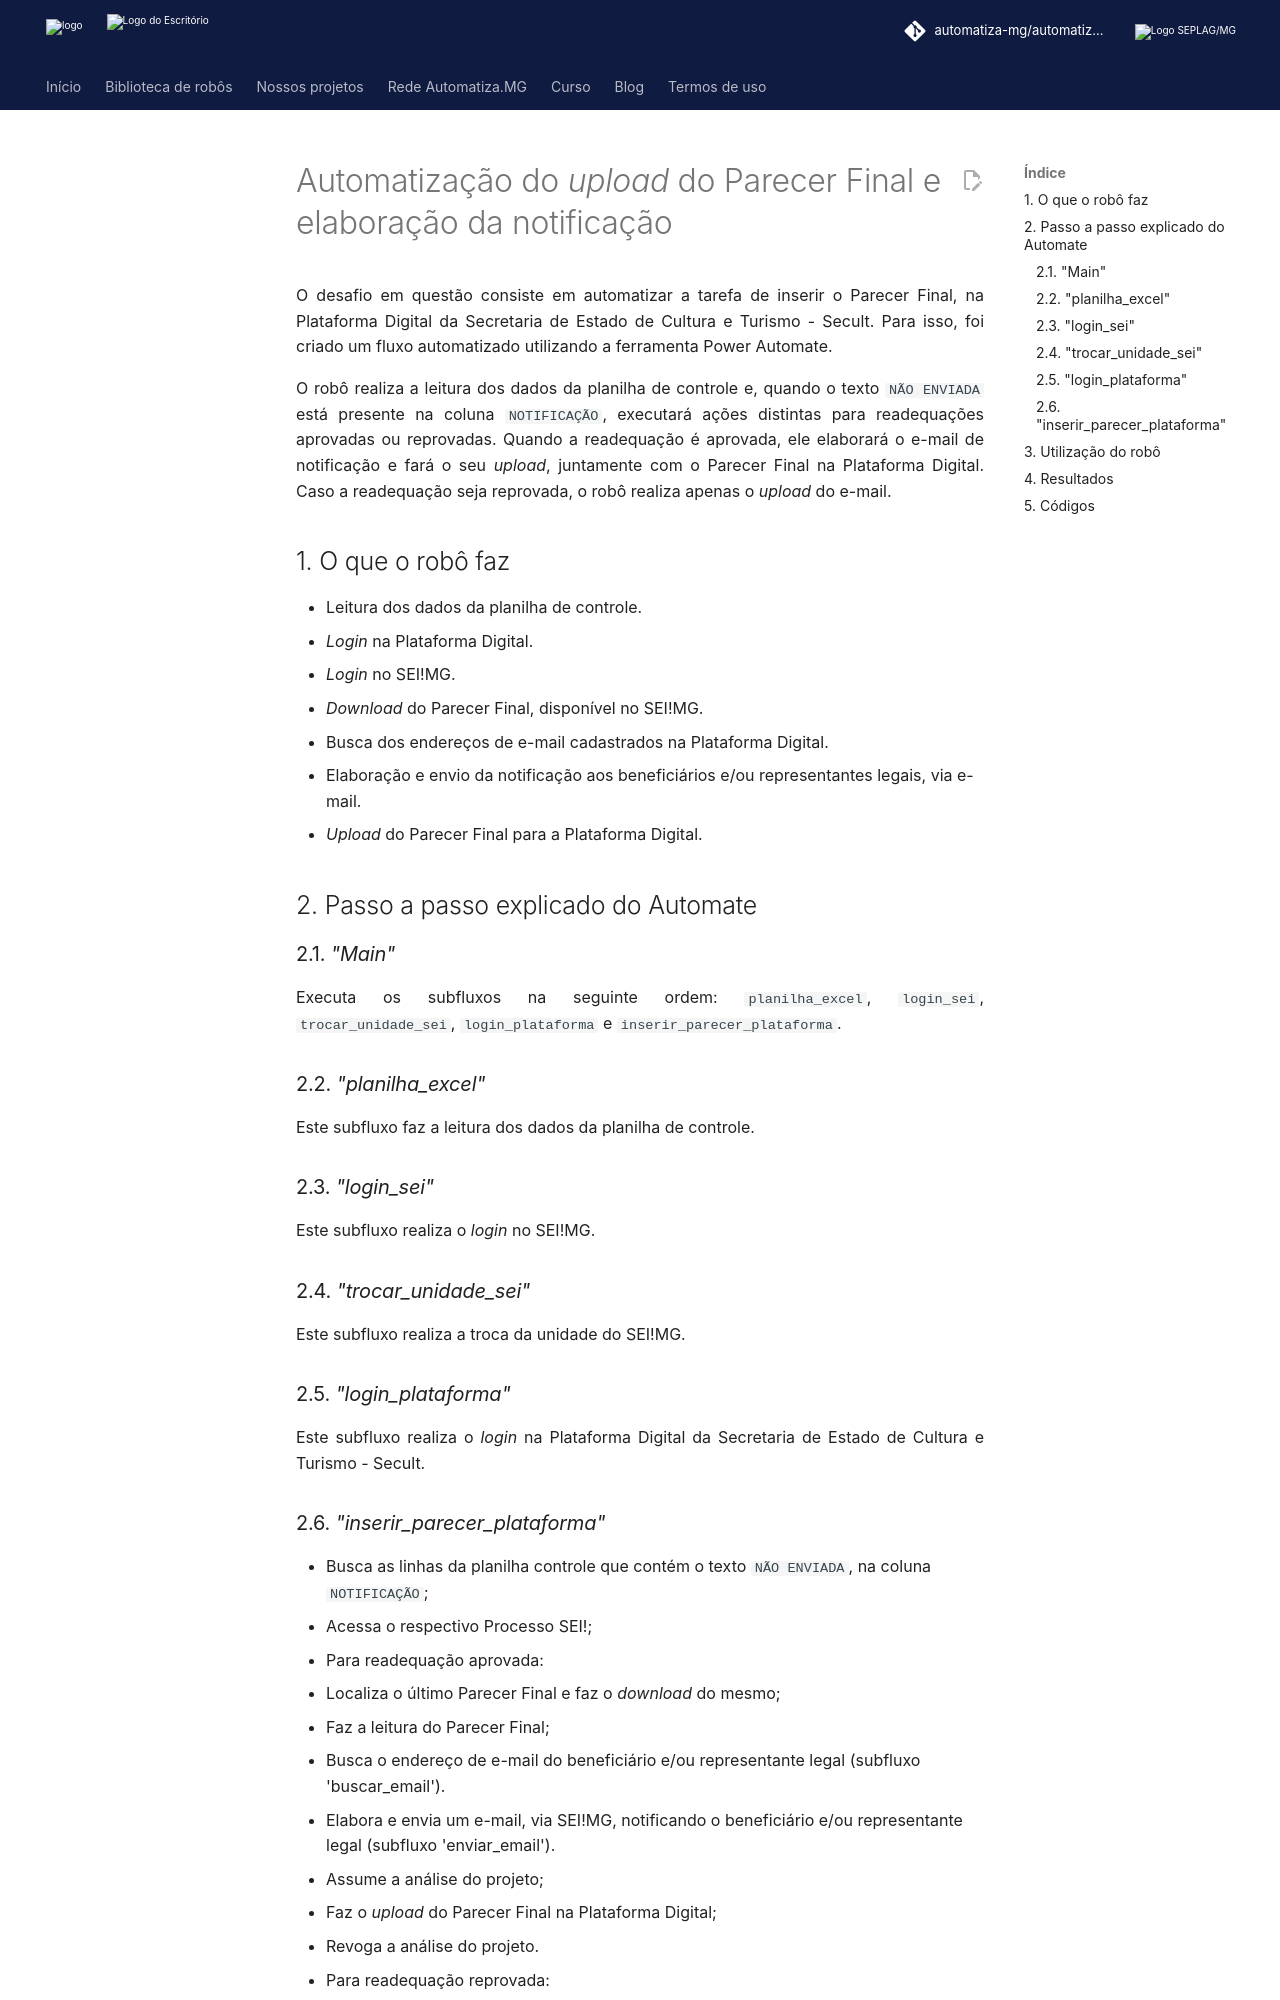

repository: automatiza-mg/automatizacoes · page: projetos/secult/robo_2/index.html · generator: mkdocs

# Automatização do *upload* do Parecer Final e elaboração da notificação

O desafio em questão consiste em automatizar a tarefa de inserir o Parecer Final, na Plataforma Digital da Secretaria de Estado de Cultura e Turismo - Secult. 
Para isso, foi criado um fluxo automatizado utilizando a ferramenta Power Automate. 

O robô realiza a leitura dos dados da planilha de controle e, quando o texto `NÃO ENVIADA` está presente na coluna `NOTIFICAÇÃO`, executará ações distintas para readequações aprovadas ou reprovadas. Quando a readequação é aprovada, ele elaborará o e-mail de notificação e fará o seu *upload*, juntamente com o Parecer Final na Plataforma Digital. Caso a readequação seja reprovada, o robô realiza apenas o *upload* do e-mail.

## 1. O que o robô faz
- Leitura dos dados da planilha de controle.
- *Login* na Plataforma Digital.
- *Login* no SEI!MG.
- *Download* do Parecer Final, disponível no SEI!MG.
- Busca dos endereços de e-mail cadastrados na Plataforma Digital.
- Elaboração e envio da notificação aos beneficiários e/ou representantes legais, via e-mail.
- *Upload* do Parecer Final para a Plataforma Digital.

## 2. Passo a passo explicado do Automate

### 2.1. *"Main"*
Executa os subfluxos na seguinte ordem: `planilha_excel`, `login_sei`, `trocar_unidade_sei`, `login_plataforma` e `inserir_parecer_plataforma`.

### 2.2. *"planilha_excel"*
Este subfluxo faz a leitura dos dados da planilha de controle.

### 2.3. *"login_sei"*
Este subfluxo realiza o *login* no SEI!MG.

### 2.4. *"trocar_unidade_sei"*
Este subfluxo realiza a troca da unidade do SEI!MG.

### 2.5. *"login_plataforma"*
Este subfluxo realiza o *login* na Plataforma Digital da Secretaria de Estado de Cultura e Turismo - Secult.

### 2.6. *"inserir_parecer_plataforma"*
- Busca as linhas da planilha controle que contém o texto `NÃO ENVIADA`, na coluna `NOTIFICAÇÃO`;
- Acessa o respectivo Processo SEI!;
- Para readequação aprovada:
  - Localiza o último Parecer Final e faz o *download* do mesmo;
  - Faz a leitura do Parecer Final;
  - Busca o endereço de e-mail do beneficiário e/ou representante legal (subfluxo 'buscar_email').
  - Elabora e envia um e-mail, via SEI!MG, notificando o beneficiário e/ou representante legal (subfluxo 'enviar_email').
  - Assume a análise do projeto;
  - Faz o *upload* do Parecer Final na Plataforma Digital;
  - Revoga a análise do projeto.

- Para readequação reprovada:
  - Busca o projeto, na Plataforma Digital, por meio do número do protocolo;
  - Busca o endereço de e-mail do beneficiário e/ou representante legal.
  - Elabora e envia um e-mail, via SEI!MG, notificando o beneficiário e/ou representante legal.
